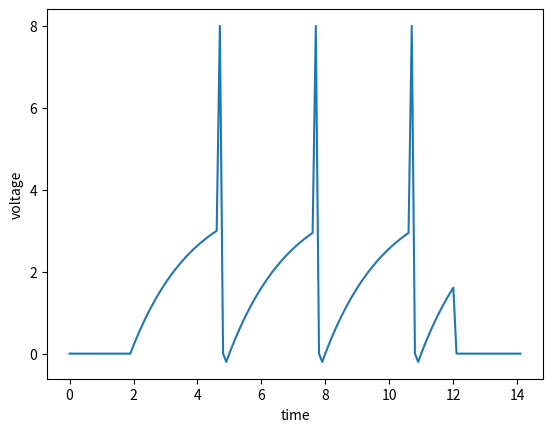

The script that saved this image:
import matplotlib.pyplot as plt

voltage = 0
initial_time = 0
stop_time = 14
time_step = .1
cap = 2
res = 1
voltage_tol = 3
max_voltage = 8
resting_potential = 0
current = 4

injectionCurrent = 0
injectionStartTime = 0
injectionEndTime = 6
function_injection_value = []
new_dv_dt_value = []
new_time = [0]
new_voltage = [voltage]
new_current = [injectionCurrent]
new_injectiontime = [injectionCurrent] #inital value is the static injectionCurrent value

def times(initial_time, new_time):  # updates the time value
    new_time.append(initial_time)

def current_injection (injectionStartTime, new_injectiontime):
        new_injectiontime.append(injectionStartTime)


def dv_dt(cap, res, current, new_voltage):
    function_dv_dt = (1 / (cap * res)) * (res * current - new_voltage[-1])
    new_dv_dt_value.append(function_dv_dt)


def function_voltage(voltage, new_dv_dt_value, time_step, new_injectiontime):
    function_voltage = (voltage + new_dv_dt_value[-1] * time_step) * new_injectiontime[-1] #if the last element of new_injectiontime is 0 then that means there is no voltage
    new_voltage.append(function_voltage)


while initial_time < stop_time:

    initial_time += time_step #updates the time value
    dv_dt(cap, res, current, new_voltage)
    times(initial_time, new_time)

    if new_time [-1] < 2: #if the last element of new_time is less than 2, or greater than 12 than there is no current
        injectionStartTime = 0
    elif new_time[-1] >12:
        injectionStartTime = 0
    elif new_time[-1] > 2:
            injectionStartTime = 1

    current_injection(injectionStartTime, new_injectiontime) #updates the current_injection value given the while condition is true


    if new_voltage[-1] >=max_voltage:
        new_voltage[-1] = resting_potential
    elif new_voltage[-1] > voltage_tol:
        new_voltage[-1] = max_voltage
    elif new_time[-1] <2:
      new_voltage[-1] = 0

    function_voltage(new_voltage[-1], new_dv_dt_value, time_step, new_injectiontime) #calls





print(new_dv_dt_value)
print(new_time)
print(new_voltage)
print(new_injectiontime)

plt.plot(new_time, new_voltage)
plt.xlabel('time')
plt.ylabel('voltage')
plt.show()
plt.savefig('Graph.png')
